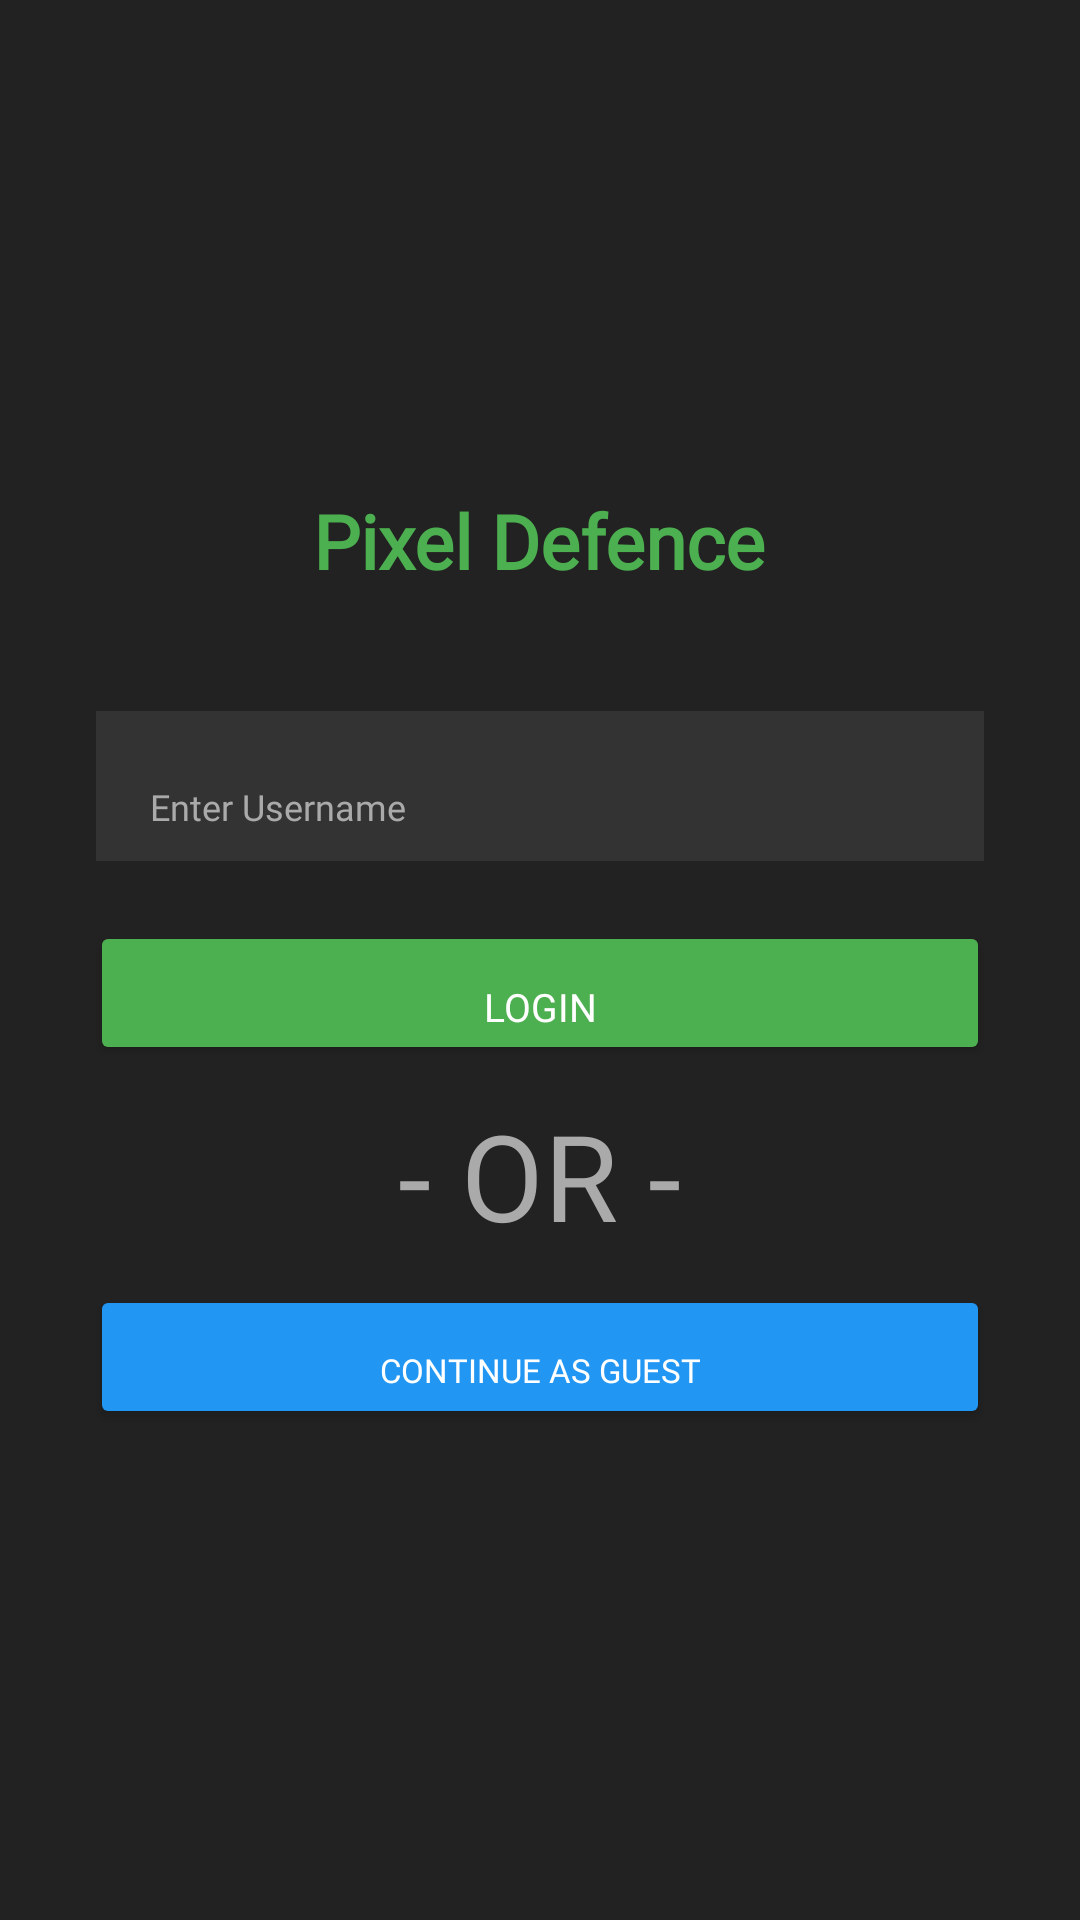

Produce the Android XML layout that renders to this screen, including the resource entries it uses.
<!-- AndroidManifest.xml: activity theme Theme.AppCompat.NoActionBar -->
<!-- res/layout/activity_login.xml -->
<?xml version="1.0" encoding="utf-8"?>
<LinearLayout xmlns:android="http://schemas.android.com/apk/res/android"
    android:layout_width="match_parent"
    android:layout_height="match_parent"
    android:orientation="vertical"
    android:gravity="center"
    android:background="#222"
    android:padding="32dp">

    <TextView
        android:layout_width="wrap_content"
        android:layout_height="wrap_content"
        android:text="Pixel Defence"
        android:textColor="#4CAF50"
        android:textSize="25sp"
        android:textStyle="bold"
        android:fontFamily="@font/pixel_font"
        android:layout_marginBottom="40dp"/>

    
    <EditText
        android:id="@+id/etUsername"
        android:layout_width="300dp"
        android:layout_height="50dp"
        android:hint="Enter Username"
        android:textColor="#FFF"
        android:textColorHint="#AAA"
        android:fontFamily="@font/pixel_solid"
        android:background="#333"
        android:maxLength="24"
        android:paddingLeft="20dp"
        android:paddingTop="14dp"
        android:textSize="12dp"
        android:singleLine="true"
        android:layout_marginBottom="20dp"/>

    <Button
        android:id="@+id/btnLogin"
        android:layout_width="300dp"
        android:layout_height="wrap_content"
        android:text="LOGIN"
        android:fontFamily="@font/pixel_solid"
        android:textSize="13dp"
        android:backgroundTint="#4CAF50"
        android:paddingBottom="1dp"
        android:layout_marginBottom="10dp"/>

    <TextView
        android:layout_width="wrap_content"
        android:layout_height="wrap_content"
        android:text="- OR -"
        android:fontFamily="@font/pixel_zone"
        android:textColor="#AAA"
        android:textSize="40dp"
        android:layout_marginBottom="10dp"/>

    <Button
        android:id="@+id/btnGuest"
        android:layout_width="300dp"
        android:fontFamily="@font/pixel_solid"
        android:layout_height="wrap_content"
        android:textSize="11dp"
        android:text="CONTINUE AS GUEST"
        android:paddingBottom="1dp"
        android:backgroundTint="#2196F3"/>

    <ProgressBar
        android:id="@+id/progressBar"
        android:layout_width="wrap_content"
        android:layout_height="wrap_content"
        android:visibility="gone"
        android:layout_marginTop="20dp"/>
</LinearLayout>
<!-- resources referenced by this layout -->
<resources>

</resources>
